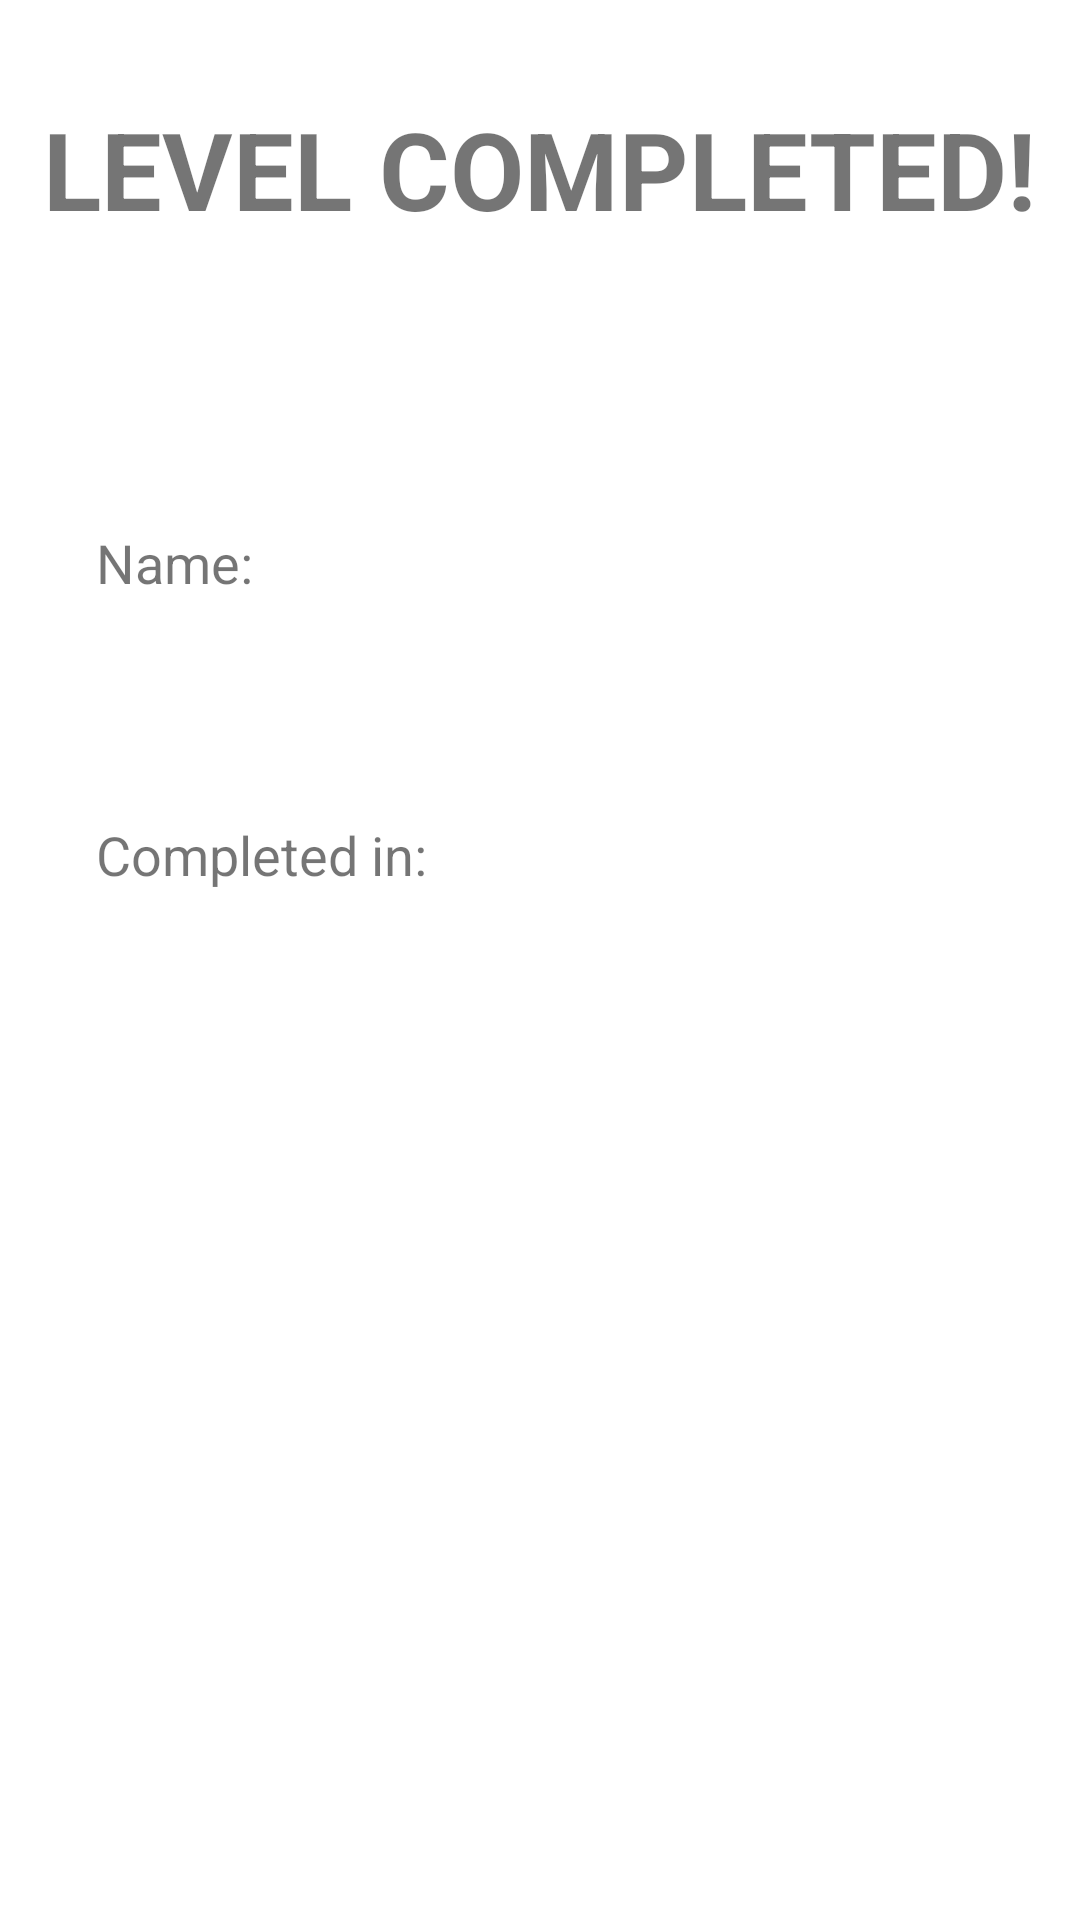

Android layout source for this screen:
<!-- AndroidManifest.xml: application theme Theme.NabneetEduApp -->
<!-- res/layout/activity_result.xml -->
<?xml version="1.0" encoding="utf-8"?>
<androidx.constraintlayout.widget.ConstraintLayout xmlns:android="http://schemas.android.com/apk/res/android"
    xmlns:app="http://schemas.android.com/apk/res-auto"
    xmlns:tools="http://schemas.android.com/tools"
    android:layout_width="match_parent"
    android:layout_height="match_parent"
    tools:context=".ResultActivity">

    <TextView
        android:id="@+id/textView"
        android:layout_width="wrap_content"
        android:layout_height="wrap_content"
        android:layout_marginStart="8dp"
        android:layout_marginTop="32dp"
        android:layout_marginEnd="8dp"
        android:text="@string/level_completed"
        android:textAllCaps="true"
        android:textSize="36sp"
        android:textStyle="bold"
        app:layout_constraintEnd_toEndOf="parent"
        app:layout_constraintStart_toStartOf="parent"
        app:layout_constraintTop_toTopOf="parent" />

    <TextView
        android:id="@+id/textView2"
        android:layout_width="wrap_content"
        android:layout_height="wrap_content"
        android:layout_marginStart="32dp"
        android:layout_marginTop="95dp"
        android:text="@string/name"
        android:textSize="18sp"
        app:layout_constraintStart_toStartOf="parent"
        app:layout_constraintTop_toBottomOf="@+id/textView" />

    <TextView
        android:id="@+id/name_Text"
        android:layout_width="wrap_content"
        android:layout_height="wrap_content"
        android:layout_marginTop="175dp"
        android:layout_marginEnd="212dp"
        android:textSize="18sp"
        app:layout_constraintEnd_toEndOf="parent"
        app:layout_constraintTop_toTopOf="parent" />

    <TextView
        android:id="@+id/textView5"
        android:layout_width="wrap_content"
        android:layout_height="wrap_content"
        android:layout_marginStart="32dp"
        android:layout_marginTop="73dp"
        android:text="@string/completed_in"
        android:textSize="18sp"
        app:layout_constraintStart_toStartOf="parent"
        app:layout_constraintTop_toBottomOf="@+id/textView2" />

    <TextView
        android:id="@+id/time_Text"
        android:layout_width="wrap_content"
        android:layout_height="wrap_content"
        android:layout_marginEnd="212dp"
        android:textSize="18sp"
        app:layout_constraintEnd_toEndOf="parent"
        app:layout_constraintTop_toTopOf="@+id/textView5" />
</androidx.constraintlayout.widget.ConstraintLayout>
<!-- resources referenced by this layout -->
<resources>
  <string name="completed_in">Completed in:</string>
  <string name="level_completed">Level Completed!</string>
  <string name="name">Name:</string>
  <style name="Theme.NabneetEduApp" parent="Theme.MaterialComponents.DayNight.DarkActionBar">
          
          <item name="colorPrimary">@color/purple_500</item>
          <item name="colorPrimaryVariant">@color/purple_700</item>
          <item name="colorOnPrimary">@color/white</item>
          
          <item name="colorSecondary">@color/teal_200</item>
          <item name="colorSecondaryVariant">@color/teal_700</item>
          <item name="colorOnSecondary">@color/black</item>
          
          <item name="android:statusBarColor" tools:targetApi="l">?attr/colorPrimaryVariant</item>
          
      </style>
  <!-- not gathered from this repository: default colours our renderer supplied (Android Studio template values) -->
  <color name="purple_500">#FF6200EE</color>
  <color name="purple_700">#FF3700B3</color>
  <color name="teal_200">#FF03DAC5</color>
  <color name="teal_700">#FF018786</color>
  <color name="black">#FF000000</color>
  <color name="white">#FFFFFFFF</color>
</resources>
